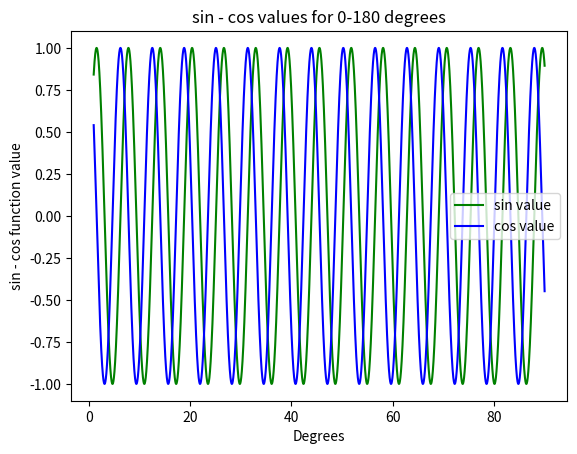

This chart was generated by the following Python code:
import numpy as np
import matplotlib.pyplot as myplot

x=np.linspace(1,90,36000)
y=np.sin(x)
y1=np.cos(x)
y2=np.tan(x)
#myplot.plot(x,y, y1)

myplot.plot(x,y, color="green", label="sin value")
myplot.plot(x,y1, color="blue", label="cos value")

myplot.legend()
myplot.legend()
myplot.title("sin - cos values for 0-180 degrees")
myplot.xlabel("Degrees")
myplot.ylabel("sin - cos function value")
myplot.show()

x=np.random.uniform(0,10,(3,3))

print(x)

